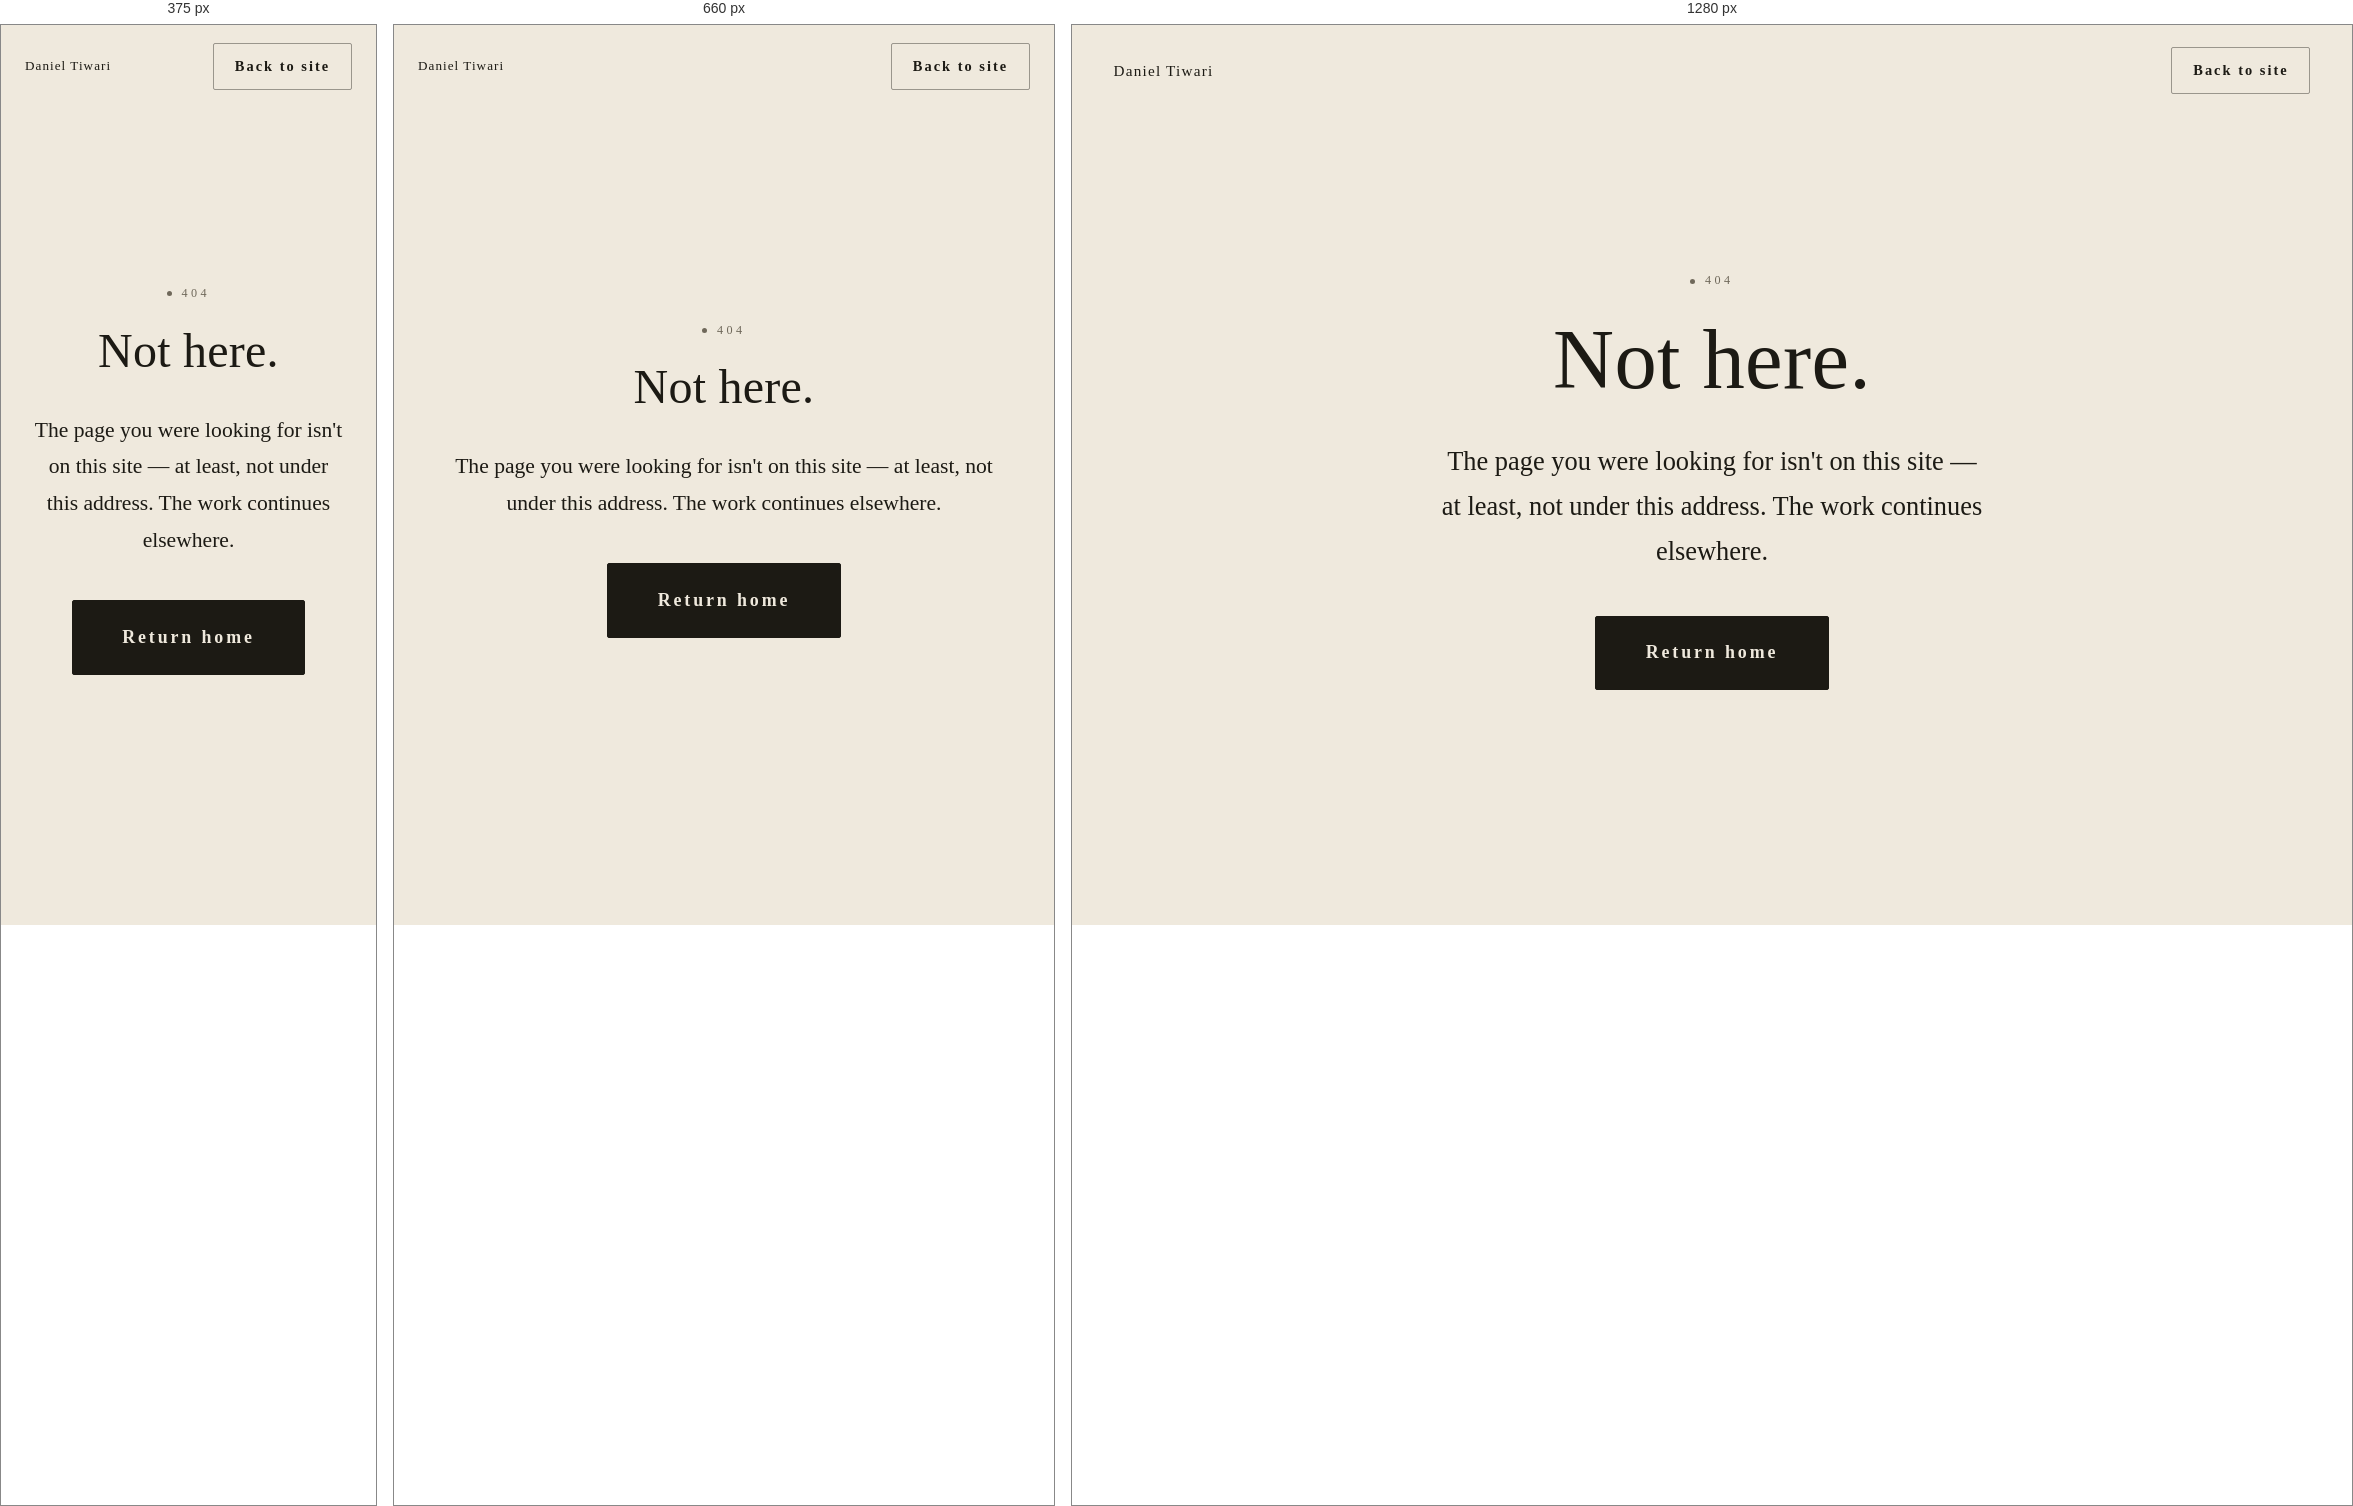
Rendered at 375 px, 660 px and 1280 px, left to right.

<!-- file: 404.html -->
<!DOCTYPE html>
<html lang="en">
<head>
<meta charset="utf-8">
<meta name="viewport" content="width=device-width, initial-scale=1">
<meta name="robots" content="noindex, nofollow, noarchive">
<title>Not found — Daniel Tiwari</title>
<link rel="icon" href="/favicon.svg" type="image/svg+xml">
<meta name="theme-color" content="#15140f">
<link rel="preconnect" href="https://fonts.googleapis.com">
<link rel="preconnect" href="https://fonts.gstatic.com" crossorigin>
<link href="https://fonts.googleapis.com/css2?family=Alegreya+SC:wght@400;500;700&family=Cormorant+Garamond:ital,wght@0,400;0,500;0,600&family=Newsreader:ital,opsz,wght@0,6..72,300;0,6..72,400;1,6..72,300&display=swap" rel="stylesheet">
<link rel="stylesheet" href="/site.css">
</head>
<body>
<header class="bar">
  <a class="name sc" href="/">Daniel Tiwari</a>
  <a class="cta mini secondary sc" href="/">Back to site</a>
</header>

<section class="hero tall center">
  <div class="wrap">
    <p class="eyebrow"><span class="dot"></span>404</p>
    <h1 class="display" style="margin-top:1.2rem">Not here.</h1>
    <p class="lede subhead">The page you were looking for isn't on this site — at least, not under this address. The work continues elsewhere.</p>
    <p style="margin-top:2.6rem"><a class="cta sc" href="/">Return home</a></p>
  </div>
</section>
</body>
</html>


/* @media block from site.css */
@media(max-width:560px){.roadmap li{grid-template-columns:1fr;gap:.3rem}}

/* @media block from site.css */
@media(max-width:760px){
  body{font-size:1.12rem}
  header.bar{padding:1.1rem 1.5rem;font-size:.82rem}
  .figure-grid{grid-template-columns:1fr;gap:2.2rem;max-width:30rem}
  .figure-grid.flip .portrait{order:0}
  .figure-copy{text-align:center}
  .figure-copy p{margin-left:auto;margin-right:auto}
  .fit-grid{grid-template-columns:1fr;gap:2.6rem}
  .fit-col{text-align:left;max-width:24rem;margin:0 auto}
  .question-grid{grid-template-columns:1fr}
  .result-grid{grid-template-columns:1fr;gap:1.6rem}
  .pull-aside{border-left:0;border-top:1px solid var(--hair);padding-left:0;padding-top:1.6rem}
  .scale-control{grid-template-columns:4.5rem 1fr 1.8rem}
}